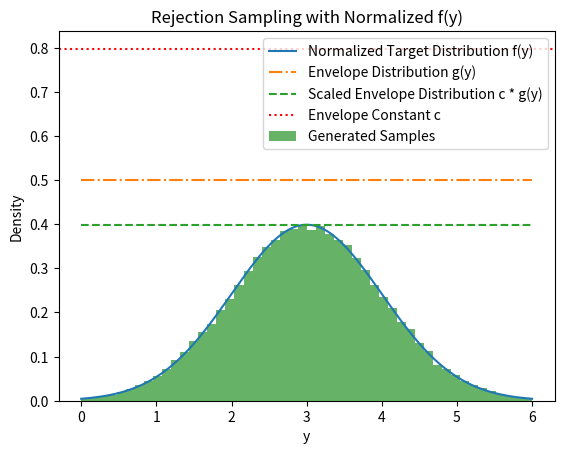

Source code (Python):
import numpy as np
import matplotlib.pyplot as plt
from scipy.integrate import quad

# 定义目标分布 f(y)
def f(y):
    return np.exp(-0.5 * (y - 3) ** 2)

# 计算归一化常数 D
Z, _ = quad(f, -np.inf, np.inf)

# 归一化目标分布 f(y)
def f_norm(y):
    return f(y) / Z

# 定义包络分布 g(y)
def g(y):
    return np.ones_like(y) / 2.0  # 均匀分布在 [0, 6] 上的常数值

# 定义包络常数 c
y_test = np.linspace(0, 6, 1000)
c = np.max(f_norm(y_test) / g(y_test))

# 从 g(y) 中采集y值的函数
def g_sampler():
    return np.random.uniform(0, 6)

# 接受-拒绝采样
def rejection_sampling(f, g, c, g_sampler, iterations):
    samples = []
    for _ in range(iterations):
        while True:
            y = g_sampler()
            u = np.random.uniform(0, 1)
            if u <= f(y) / (c * g(y)):
                samples.append(y)
                break
    return samples

# 生成样本
iterations = 100000  # 增加采样次数
samples = rejection_sampling(f_norm, g, c, g_sampler, iterations)

# 绘制结果
y_values = np.linspace(0, 6, 1000)
f_values = f_norm(y_values)
g_values = g(y_values)

plt.plot(y_values, f_values, label='Normalized Target Distribution f(y)')
plt.plot(y_values, g_values, label='Envelope Distribution g(y)', linestyle='-.')
plt.plot(y_values, g_values * c, label='Scaled Envelope Distribution c * g(y)', linestyle='--')
plt.axhline(y=c, color='r', linestyle=':', label='Envelope Constant c')
plt.hist(samples, bins=50, density=True, alpha=0.6, color='g', label='Generated Samples')
plt.legend()
plt.xlabel('y')
plt.ylabel('Density')
plt.title('Rejection Sampling with Normalized f(y)')
plt.show()
